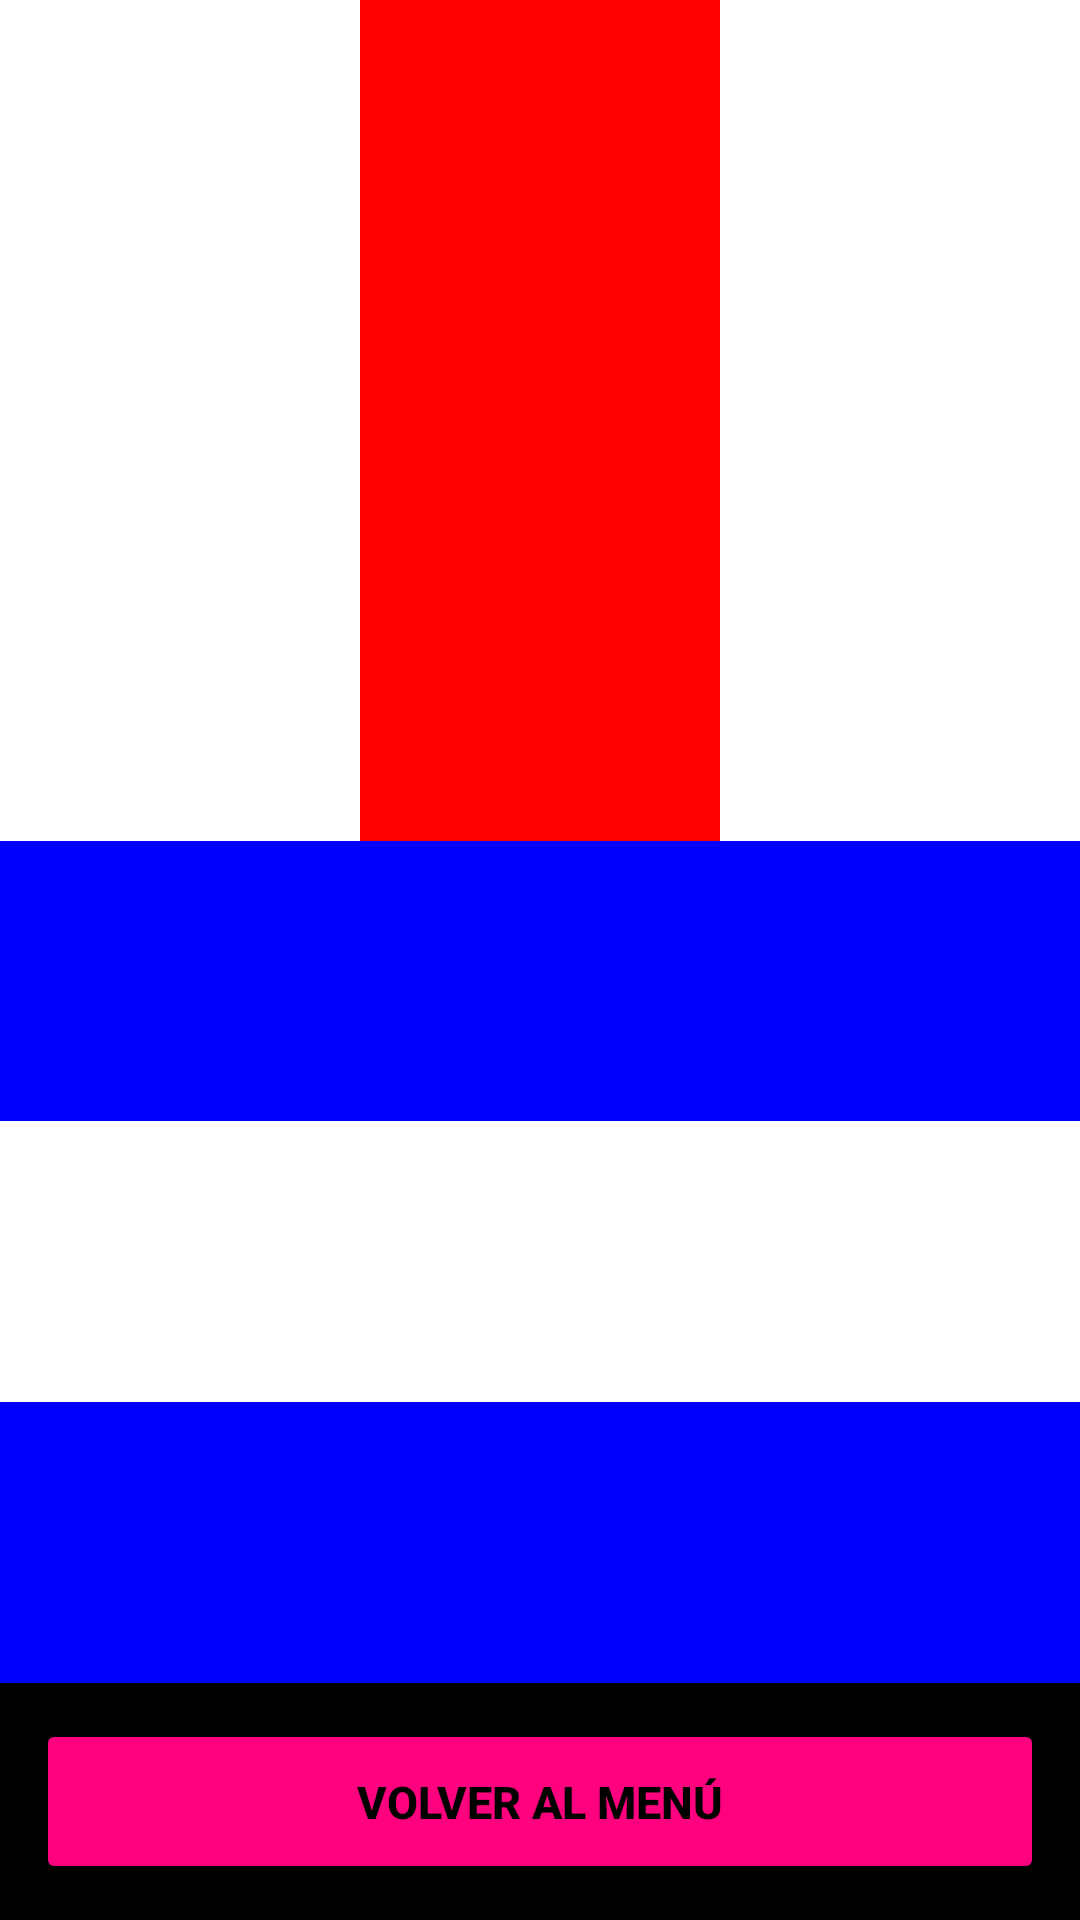

Layout XML and referenced resources for this Android screen:
<!-- AndroidManifest.xml: application theme Theme.BoletinUT3 -->
<!-- res/layout/activity_ejercicio3_bandera3.xml -->
<?xml version="1.0" encoding="utf-8"?>
<LinearLayout xmlns:android="http://schemas.android.com/apk/res/android"
    xmlns:app="http://schemas.android.com/apk/res-auto"
    android:id="@+id/main"
    android:layout_width="match_parent"
    android:layout_height="match_parent"
    android:orientation="vertical"
    android:background="#000000">

    <LinearLayout
        android:layout_width="match_parent"
        android:layout_height="0dp"
        android:layout_weight="1"
        android:orientation="horizontal">

        <View
            android:layout_width="0dp"
            android:layout_height="match_parent"
            android:layout_weight="1"
            android:background="#FFFFFF" />

        <View
            android:layout_width="0dp"
            android:layout_height="match_parent"
            android:layout_weight="1"
            android:background="#FF0000" />

        <View
            android:layout_width="0dp"
            android:layout_height="match_parent"
            android:layout_weight="1"
            android:background="#FFFFFF" />
    </LinearLayout>

    <LinearLayout
        android:layout_width="match_parent"
        android:layout_height="0dp"
        android:layout_weight="1"
        android:orientation="vertical">

        <View
            android:layout_width="match_parent"
            android:layout_height="0dp"
            android:layout_weight="1"
            android:background="#0000FF" />

        <View
            android:layout_width="match_parent"
            android:layout_height="0dp"
            android:layout_weight="1"
            android:background="#FFFFFF" />

        <View
            android:layout_width="match_parent"
            android:layout_height="0dp"
            android:layout_weight="1"
            android:background="#0000FF" />
    </LinearLayout>

    <Button
        android:id="@+id/btnVolverBandera3"
        android:layout_width="match_parent"
        android:layout_height="55dp"
        android:layout_margin="12dp"
        android:text="Volver al Menú"
        android:textColor="#000000"
        android:textSize="15sp"
        android:textStyle="bold"
        android:backgroundTint="#FF007F"
        app:cornerRadius="10dp" />

</LinearLayout>
<!-- resources referenced by this layout -->
<resources>
  <style name="Theme.BoletinUT3" parent="Base.Theme.BoletinUT3" />
  <style name="Base.Theme.BoletinUT3" parent="Theme.Material3.DayNight.NoActionBar">
          
          
      </style>
</resources>
